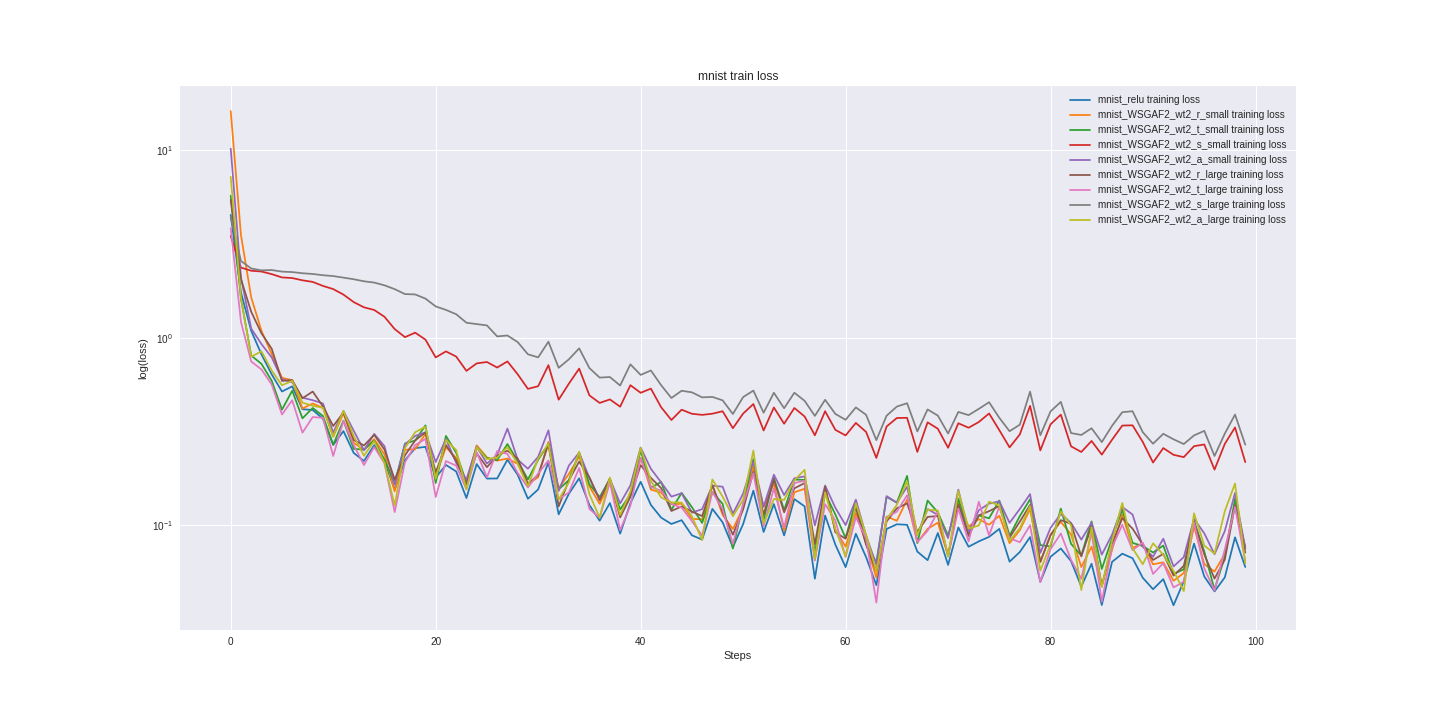

The file beside this chart, header and first rows:
mnist_relu_train_loss, mnist_relu_valid_loss, mnist_WSGAF2_wt2_r_small_train_loss, mnist_WSGAF2_wt2_r_small_valid_loss, mnist_WSGAF2_wt2_t_small_train_loss, mnist_WSGAF2_wt2_t_small_valid_loss, mnist_WSGAF2_wt2_s_small_train_loss, mnist_WSGAF2_wt2_s_small_valid_loss, mnist_WSGAF2_wt2_a_small_train_loss, mnist_WSGAF2_wt2_a_small_valid_loss, mnist_WSGAF2_wt2_r_large_train_loss, mnist_WSGAF2_wt2_r_large_valid_loss, mnist_WSGAF2_wt2_t_large_train_loss, mnist_WSGAF2_wt2_t_large_valid_loss, mnist_WSGAF2_wt2_s_large_train_loss, mnist_WSGAF2_wt2_s_large_valid_loss, mnist_WSGAF2_wt2_a_large_train_loss, mnist_WSGAF2_wt2_a_large_valid_loss
4.52, 4.709, 16.18, 16.71, 5.721, 5.805, 3.486, 3.426, 10.21, 10.37, 5.432, 5.502, 3.837, 3.822, 4.383, 4.365, 7.22, 7.125
1.742, 1.81, 3.528, 3.67, 1.614, 1.704, 2.367, 2.362, 2.093, 2.14, 2.051, 2.054, 1.213, 1.199, 2.566, 2.562, 1.626, 1.623
1.089, 1.075, 1.64, 1.749, 0.8033, 0.8685, 2.277, 2.294, 1.119, 1.212, 1.374, 1.392, 0.7465, 0.7502, 2.341, 2.339, 0.7924, 1.018
0.8152, 0.7589, 1.088, 1.092, 0.7254, 0.6385, 2.255, 2.254, 0.925, 0.8885, 1.056, 1.002, 0.6773, 0.5677, 2.287, 2.289, 0.8459, 0.7612
0.6375, 0.5977, 0.818, 0.7921, 0.5892, 0.5147, 2.184, 2.173, 0.7848, 0.7142, 0.8733, 0.7842, 0.5626, 0.4501, 2.297, 2.298, 0.6679, 0.5788
0.5166, 0.4859, 0.6109, 0.5946, 0.4132, 0.4272, 2.097, 2.126, 0.6005, 0.56, 0.5879, 0.6073, 0.3895, 0.4003, 2.253, 2.265, 0.5576, 0.5295
0.5501, 0.4197, 0.594, 0.4779, 0.5216, 0.3873, 2.081, 2.075, 0.5794, 0.4684, 0.5948, 0.5101, 0.4639, 0.3518, 2.24, 2.234, 0.5895, 0.4486
0.4156, 0.3706, 0.419, 0.4177, 0.3715, 0.3567, 2.024, 2.016, 0.4785, 0.4212, 0.4755, 0.4474, 0.3116, 0.3153, 2.208, 2.207, 0.4505, 0.3883
0.4117, 0.3351, 0.4459, 0.3758, 0.422, 0.3367, 1.985, 1.953, 0.4644, 0.3787, 0.5162, 0.4022, 0.3774, 0.2949, 2.188, 2.183, 0.4335, 0.3557
0.3696, 0.3085, 0.4224, 0.3469, 0.3825, 0.3162, 1.889, 1.876, 0.4458, 0.3658, 0.4302, 0.3699, 0.3739, 0.2832, 2.155, 2.148, 0.4227, 0.3468
0.2681, 0.2901, 0.2962, 0.3318, 0.2689, 0.3115, 1.817, 1.788, 0.3118, 0.3403, 0.3379, 0.3473, 0.2341, 0.2713, 2.133, 2.131, 0.2977, 0.3211
0.3176, 0.2679, 0.395, 0.3061, 0.3611, 0.2953, 1.699, 1.673, 0.4067, 0.3302, 0.3987, 0.3233, 0.3597, 0.2783, 2.092, 2.084, 0.4072, 0.331
0.2429, 0.256, 0.275, 0.2958, 0.2554, 0.2809, 1.549, 1.556, 0.3194, 0.3271, 0.2847, 0.3051, 0.268, 0.2612, 2.051, 2.054, 0.2993, 0.3293
0.22, 0.2428, 0.2524, 0.2764, 0.2531, 0.2776, 1.453, 1.453, 0.2507, 0.2963, 0.2662, 0.2863, 0.2093, 0.2531, 2, 2.01, 0.2345, 0.2811
0.2674, 0.2319, 0.2876, 0.2663, 0.2826, 0.2526, 1.406, 1.372, 0.3069, 0.2795, 0.3033, 0.2748, 0.2613, 0.2232, 1.968, 1.945, 0.2812, 0.2586
0.2212, 0.2187, 0.2388, 0.2536, 0.2236, 0.2498, 1.294, 1.248, 0.264, 0.2762, 0.2531, 0.2597, 0.2143, 0.2195, 1.904, 1.881, 0.2149, 0.2589
0.1545, 0.2097, 0.1513, 0.244, 0.1668, 0.2421, 1.112, 1.149, 0.1643, 0.2583, 0.1752, 0.2502, 0.1174, 0.2079, 1.816, 1.826, 0.1277, 0.2433
0.2221, 0.2045, 0.2526, 0.2401, 0.2724, 0.2381, 1.007, 1.052, 0.2698, 0.2525, 0.2358, 0.2425, 0.2164, 0.2113, 1.71, 1.741, 0.2577, 0.2501
0.2574, 0.1985, 0.254, 0.2311, 0.2831, 0.2431, 1.064, 0.9606, 0.2994, 0.2473, 0.2832, 0.24, 0.2674, 0.2062, 1.702, 1.662, 0.3134, 0.2444
0.2618, 0.1911, 0.3071, 0.222, 0.3406, 0.2318, 0.9772, 0.8886, 0.3128, 0.237, 0.3128, 0.2348, 0.2886, 0.2101, 1.617, 1.572, 0.3349, 0.2323
0.1794, 0.1873, 0.182, 0.2191, 0.1677, 0.2233, 0.7852, 0.8476, 0.217, 0.242, 0.1915, 0.2244, 0.1412, 0.1931, 1.469, 1.489, 0.1767, 0.2176
0.2096, 0.1812, 0.2608, 0.2136, 0.2994, 0.2115, 0.8455, 0.7915, 0.2883, 0.227, 0.268, 0.2157, 0.2199, 0.1895, 1.407, 1.395, 0.2842, 0.213
0.1935, 0.1785, 0.2283, 0.207, 0.2435, 0.2202, 0.7935, 0.7499, 0.2148, 0.2165, 0.2211, 0.208, 0.2078, 0.1892, 1.334, 1.304, 0.2519, 0.2122
0.1396, 0.1682, 0.1703, 0.2025, 0.1686, 0.2114, 0.6656, 0.7081, 0.175, 0.2201, 0.1654, 0.2024, 0.1553, 0.1883, 1.202, 1.227, 0.1553, 0.2187
0.2119, 0.1632, 0.2666, 0.2006, 0.2607, 0.1974, 0.7296, 0.6625, 0.2625, 0.2089, 0.242, 0.1954, 0.2454, 0.1815, 1.182, 1.144, 0.2606, 0.1994
0.1773, 0.1603, 0.2297, 0.195, 0.2281, 0.1988, 0.7422, 0.6516, 0.2132, 0.2064, 0.2039, 0.1933, 0.1799, 0.1778, 1.163, 1.071, 0.2252, 0.2036
0.1775, 0.1546, 0.2209, 0.1919, 0.2224, 0.1935, 0.6933, 0.6196, 0.2375, 0.1997, 0.2342, 0.19, 0.2485, 0.178, 1.016, 1.003, 0.2294, 0.1998
0.2236, 0.1503, 0.2267, 0.1855, 0.2709, 0.191, 0.7475, 0.6044, 0.3276, 0.2074, 0.2497, 0.1825, 0.24, 0.1773, 1.028, 0.9432, 0.2611, 0.1903
0.1857, 0.1469, 0.2123, 0.1807, 0.2203, 0.1855, 0.6386, 0.5757, 0.2238, 0.1975, 0.2268, 0.1809, 0.19, 0.1684, 0.9479, 0.8845, 0.2122, 0.1872
0.1384, 0.146, 0.1654, 0.1786, 0.1753, 0.194, 0.5335, 0.5641, 0.2001, 0.1969, 0.1664, 0.1783, 0.159, 0.1639, 0.816, 0.8441, 0.1615, 0.1861
0.1552, 0.1445, 0.1803, 0.1748, 0.2235, 0.192, 0.5512, 0.5469, 0.2316, 0.188, 0.1852, 0.184, 0.1887, 0.1633, 0.7856, 0.801, 0.227, 0.1846
0.2165, 0.1442, 0.2785, 0.1726, 0.2705, 0.1885, 0.7138, 0.5165, 0.3206, 0.185, 0.2712, 0.1752, 0.2214, 0.1592, 0.9525, 0.7729, 0.2716, 0.1839
0.1142, 0.1391, 0.1573, 0.1669, 0.1552, 0.1822, 0.4672, 0.501, 0.1523, 0.1876, 0.126, 0.1648, 0.1375, 0.1653, 0.6911, 0.7258, 0.1367, 0.1798
0.1471, 0.1345, 0.1877, 0.1621, 0.174, 0.1725, 0.569, 0.4851, 0.208, 0.1767, 0.1737, 0.165, 0.1495, 0.1529, 0.7672, 0.692, 0.1694, 0.1691
0.1779, 0.1308, 0.2323, 0.1596, 0.2432, 0.1737, 0.6842, 0.4731, 0.2438, 0.1761, 0.2184, 0.1607, 0.2018, 0.1559, 0.8779, 0.6617, 0.2468, 0.1722
0.128, 0.1295, 0.1609, 0.1584, 0.1653, 0.1709, 0.4925, 0.4627, 0.1787, 0.1702, 0.18, 0.1575, 0.1221, 0.1483, 0.6888, 0.6445, 0.1463, 0.163
0.1057, 0.1256, 0.13, 0.1583, 0.1412, 0.1695, 0.4489, 0.4579, 0.1371, 0.1695, 0.1359, 0.1569, 0.1095, 0.1485, 0.6129, 0.6155, 0.1097, 0.1623
0.1312, 0.1239, 0.1698, 0.1552, 0.1764, 0.1674, 0.4687, 0.4456, 0.1761, 0.1704, 0.1778, 0.1533, 0.1698, 0.1491, 0.617, 0.5953, 0.1795, 0.157
0.09017, 0.121, 0.1119, 0.1497, 0.1213, 0.162, 0.4287, 0.4405, 0.1307, 0.1617, 0.11, 0.1506, 0.09407, 0.1509, 0.556, 0.5774, 0.1135, 0.1615
0.1308, 0.1195, 0.1499, 0.1469, 0.146, 0.161, 0.5582, 0.4473, 0.1629, 0.1645, 0.1415, 0.1456, 0.1271, 0.1398, 0.7213, 0.5837, 0.1508, 0.151
0.1705, 0.1169, 0.2287, 0.144, 0.2508, 0.1574, 0.5085, 0.4284, 0.2596, 0.1707, 0.2091, 0.1438, 0.2278, 0.1524, 0.6333, 0.5463, 0.2587, 0.1532
0.1283, 0.1146, 0.1548, 0.1408, 0.1584, 0.1561, 0.5351, 0.4107, 0.1998, 0.1559, 0.1788, 0.1427, 0.16, 0.1357, 0.6689, 0.5282, 0.1723, 0.1522
0.1097, 0.1131, 0.1491, 0.1391, 0.17, 0.1594, 0.4259, 0.3977, 0.1693, 0.1611, 0.1577, 0.142, 0.1528, 0.1385, 0.5583, 0.5184, 0.1407, 0.15
0.1015, 0.1106, 0.1293, 0.1379, 0.1208, 0.1487, 0.3639, 0.3931, 0.1421, 0.1497, 0.1191, 0.1373, 0.1298, 0.1389, 0.4769, 0.4986, 0.1322, 0.1406
0.1063, 0.1097, 0.13, 0.137, 0.1487, 0.1498, 0.4132, 0.3845, 0.148, 0.1495, 0.1259, 0.1371, 0.1241, 0.1371, 0.5213, 0.4942, 0.1321, 0.1483
0.08833, 0.1089, 0.108, 0.1345, 0.1248, 0.1516, 0.3928, 0.3929, 0.1167, 0.1508, 0.1182, 0.1364, 0.1052, 0.1298, 0.5114, 0.5065, 0.1117, 0.1463
0.08381, 0.1067, 0.1075, 0.1336, 0.1028, 0.1481, 0.3877, 0.3887, 0.1218, 0.151, 0.1118, 0.1341, 0.08788, 0.1302, 0.4807, 0.4931, 0.0832, 0.1392
0.1222, 0.1056, 0.1622, 0.1309, 0.1502, 0.1414, 0.3933, 0.3745, 0.1625, 0.1445, 0.1636, 0.134, 0.1505, 0.121, 0.4833, 0.4777, 0.1755, 0.141
0.1036, 0.1044, 0.1137, 0.13, 0.13, 0.1421, 0.4053, 0.382, 0.1604, 0.1463, 0.1174, 0.1302, 0.1217, 0.125, 0.4635, 0.4529, 0.142, 0.1398
0.07639, 0.1059, 0.09546, 0.1332, 0.07504, 0.1433, 0.329, 0.3707, 0.1151, 0.1437, 0.08895, 0.1314, 0.0793, 0.1221, 0.392, 0.447, 0.1116, 0.1411
0.1014, 0.1045, 0.1238, 0.1265, 0.1294, 0.1385, 0.3939, 0.3626, 0.1475, 0.1383, 0.1213, 0.1273, 0.1299, 0.1197, 0.4822, 0.4459, 0.1367, 0.1314
0.1529, 0.1013, 0.2046, 0.122, 0.2251, 0.1394, 0.443, 0.3478, 0.2189, 0.1429, 0.1924, 0.124, 0.1891, 0.1192, 0.5223, 0.4253, 0.2502, 0.133
0.09205, 0.09893, 0.1254, 0.1207, 0.1067, 0.1367, 0.3201, 0.3526, 0.1255, 0.1365, 0.1142, 0.1243, 0.09873, 0.1206, 0.398, 0.4217, 0.1019, 0.1348
0.1296, 0.09717, 0.1667, 0.1177, 0.179, 0.1335, 0.4246, 0.3478, 0.186, 0.1353, 0.1752, 0.1222, 0.1572, 0.1202, 0.5087, 0.4205, 0.1378, 0.1286
0.0882, 0.09562, 0.09307, 0.1181, 0.1202, 0.1316, 0.3477, 0.3506, 0.1448, 0.1287, 0.117, 0.12, 0.09728, 0.1143, 0.4205, 0.4153, 0.1364, 0.1265
0.1378, 0.09482, 0.1497, 0.1172, 0.1752, 0.1331, 0.4219, 0.3452, 0.178, 0.1288, 0.1573, 0.1198, 0.1679, 0.1211, 0.5088, 0.4197, 0.1736, 0.1303
0.1261, 0.09443, 0.1565, 0.1161, 0.1743, 0.13, 0.3801, 0.3324, 0.1821, 0.1338, 0.1677, 0.119, 0.1726, 0.1186, 0.4607, 0.4164, 0.1974, 0.1289
0.05183, 0.09308, 0.06489, 0.1139, 0.07122, 0.132, 0.3017, 0.3263, 0.09985, 0.1326, 0.07912, 0.1184, 0.06512, 0.116, 0.3827, 0.3991, 0.06625, 0.1265
0.1126, 0.09316, 0.158, 0.1146, 0.1478, 0.1328, 0.4056, 0.3309, 0.1628, 0.1486, 0.1605, 0.1166, 0.1295, 0.1142, 0.4667, 0.3991, 0.1498, 0.1228
0.07875, 0.0916, 0.09474, 0.1132, 0.1139, 0.1275, 0.3226, 0.3292, 0.1238, 0.1385, 0.09158, 0.116, 0.1059, 0.1137, 0.3923, 0.4065, 0.09534, 0.1252
... 40 more rows
